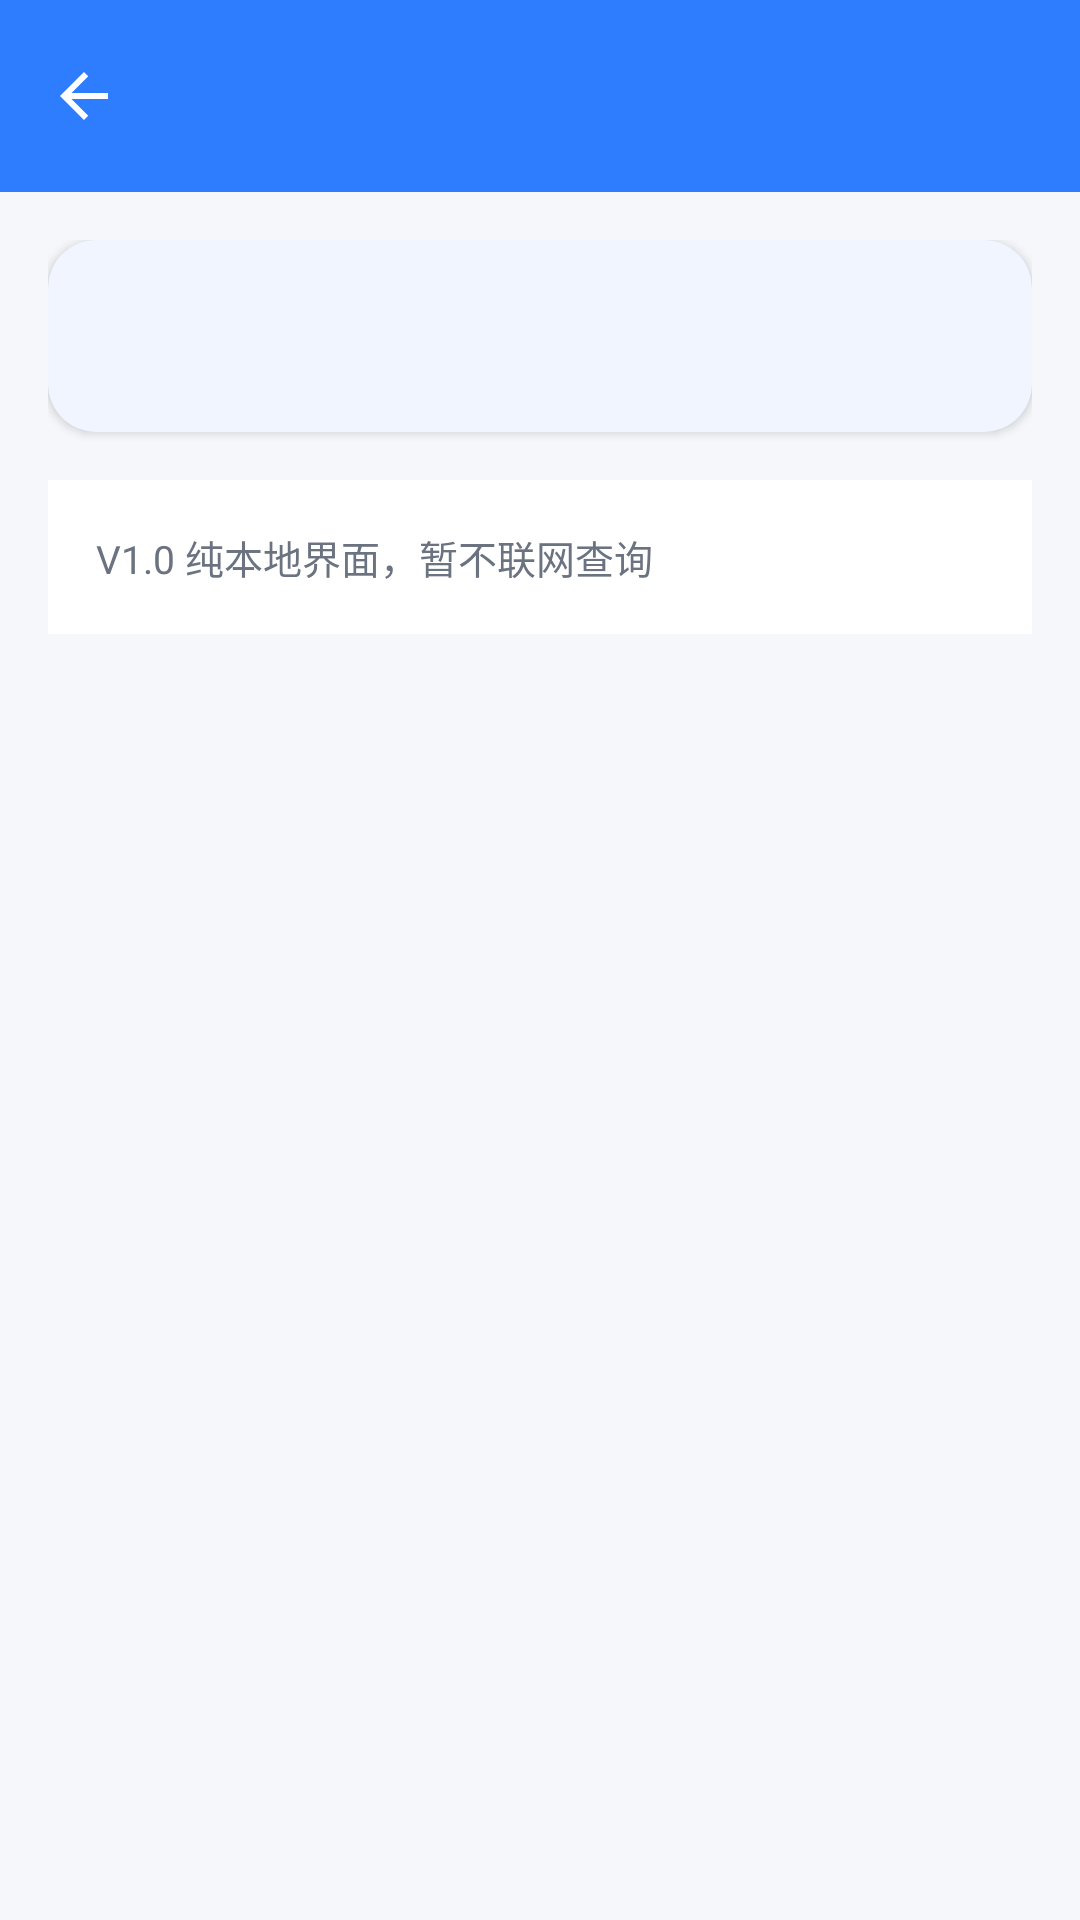

Layout XML and referenced resources for this Android screen:
<!-- AndroidManifest.xml: application theme Theme.QNGXJ -->
<!-- res/layout/activity_firmware_detail.xml -->
<?xml version="1.0" encoding="utf-8"?>
<LinearLayout xmlns:android="http://schemas.android.com/apk/res/android"
    xmlns:app="http://schemas.android.com/apk/res-auto"
    android:layout_width="match_parent"
    android:layout_height="match_parent"
    android:orientation="vertical"
    android:background="?android:attr/colorBackground">

    <com.google.android.material.appbar.MaterialToolbar
        android:id="@+id/toolbar"
        android:layout_width="match_parent"
        android:layout_height="?attr/actionBarSize"
        android:background="?attr/colorPrimary"
        app:navigationIcon="@drawable/ic_back"
        app:titleTextColor="@android:color/white" />

    <androidx.core.widget.NestedScrollView
        android:layout_width="match_parent"
        android:layout_height="match_parent">

        <LinearLayout
            android:layout_width="match_parent"
            android:layout_height="wrap_content"
            android:orientation="vertical"
            android:padding="16dp">

            <com.google.android.material.card.MaterialCardView
                android:layout_width="match_parent"
                android:layout_height="wrap_content"
                app:cardCornerRadius="16dp"
                app:cardElevation="2dp"
                app:cardBackgroundColor="?attr/colorSurface">

                <LinearLayout
                    android:id="@+id/rows"
                    android:layout_width="match_parent"
                    android:layout_height="wrap_content"
                    android:orientation="vertical"
                    android:padding="16dp" />

            </com.google.android.material.card.MaterialCardView>

            <TextView
                android:id="@+id/tv_tip"
                android:layout_width="match_parent"
                android:layout_height="wrap_content"
                android:layout_marginTop="16dp"
                android:padding="16dp"
                android:background="?attr/colorSurface"
                android:textColor="?android:attr/textColorSecondary"
                android:textSize="13sp"
                android:text="@string/firmware_local_only" />

        </LinearLayout>

    </androidx.core.widget.NestedScrollView>

</LinearLayout>
<!-- resources referenced by this layout -->
<resources>
  <!-- drawable ic_back (drawable) -->
  <?xml version="1.0" encoding="utf-8"?>
  <vector xmlns:android="http://schemas.android.com/apk/res/android"
      android:width="24dp" android:height="24dp" android:viewportWidth="24" android:viewportHeight="24">
      <path android:fillColor="@android:color/white"
          android:pathData="M20,11H7.83l5.59,-5.59L12,4l-8,8 8,8 1.41,-1.41L7.83,13H20v-2z" />
  </vector>
  <string name="firmware_local_only">V1.0 纯本地界面，暂不联网查询</string>
  <style name="Theme.QNGXJ" parent="Theme.QNGXJ.Base" />
  <style name="Theme.QNGXJ.Base" parent="Theme.Material3.DayNight.NoActionBar">
          <item name="colorPrimary">@color/brand_primary</item>
          <item name="colorPrimaryVariant">@color/brand_primary_dark</item>
          <item name="colorOnPrimary">#FFFFFF</item>
          <item name="colorSecondary">@color/brand_accent</item>
          <item name="colorOnSecondary">#FFFFFF</item>
          <item name="android:colorBackground">@color/bg_light</item>
          <item name="colorSurface">@color/card_light</item>
          <item name="colorOnSurface">@color/text_primary_light</item>
          <item name="android:textColorPrimary">@color/text_primary_light</item>
          <item name="android:textColorSecondary">@color/text_secondary_light</item>
          <item name="android:windowBackground">@color/bg_light</item>
          <item name="android:statusBarColor">@color/brand_primary</item>
          <item name="android:navigationBarColor">@color/card_light</item>
          <item name="materialCardViewStyle">@style/Widget.QNGXJ.CardView</item>
      </style>
  <color name="brand_primary">#2E7DFF</color>
  <color name="brand_primary_dark">#1E5FCC</color>
  <color name="brand_accent">#00BFA6</color>
  <color name="bg_light">#F5F7FA</color>
  <color name="card_light">#FFFFFF</color>
  <color name="text_primary_light">#1A1A1A</color>
  <color name="text_secondary_light">#6B7280</color>
  <style name="Widget.QNGXJ.CardView" parent="Widget.Material3.CardView.Filled">
          <item name="cardCornerRadius">16dp</item>
          <item name="cardElevation">2dp</item>
          <item name="cardBackgroundColor">@color/card_light</item>
          <item name="contentPadding">16dp</item>
      </style>
</resources>
